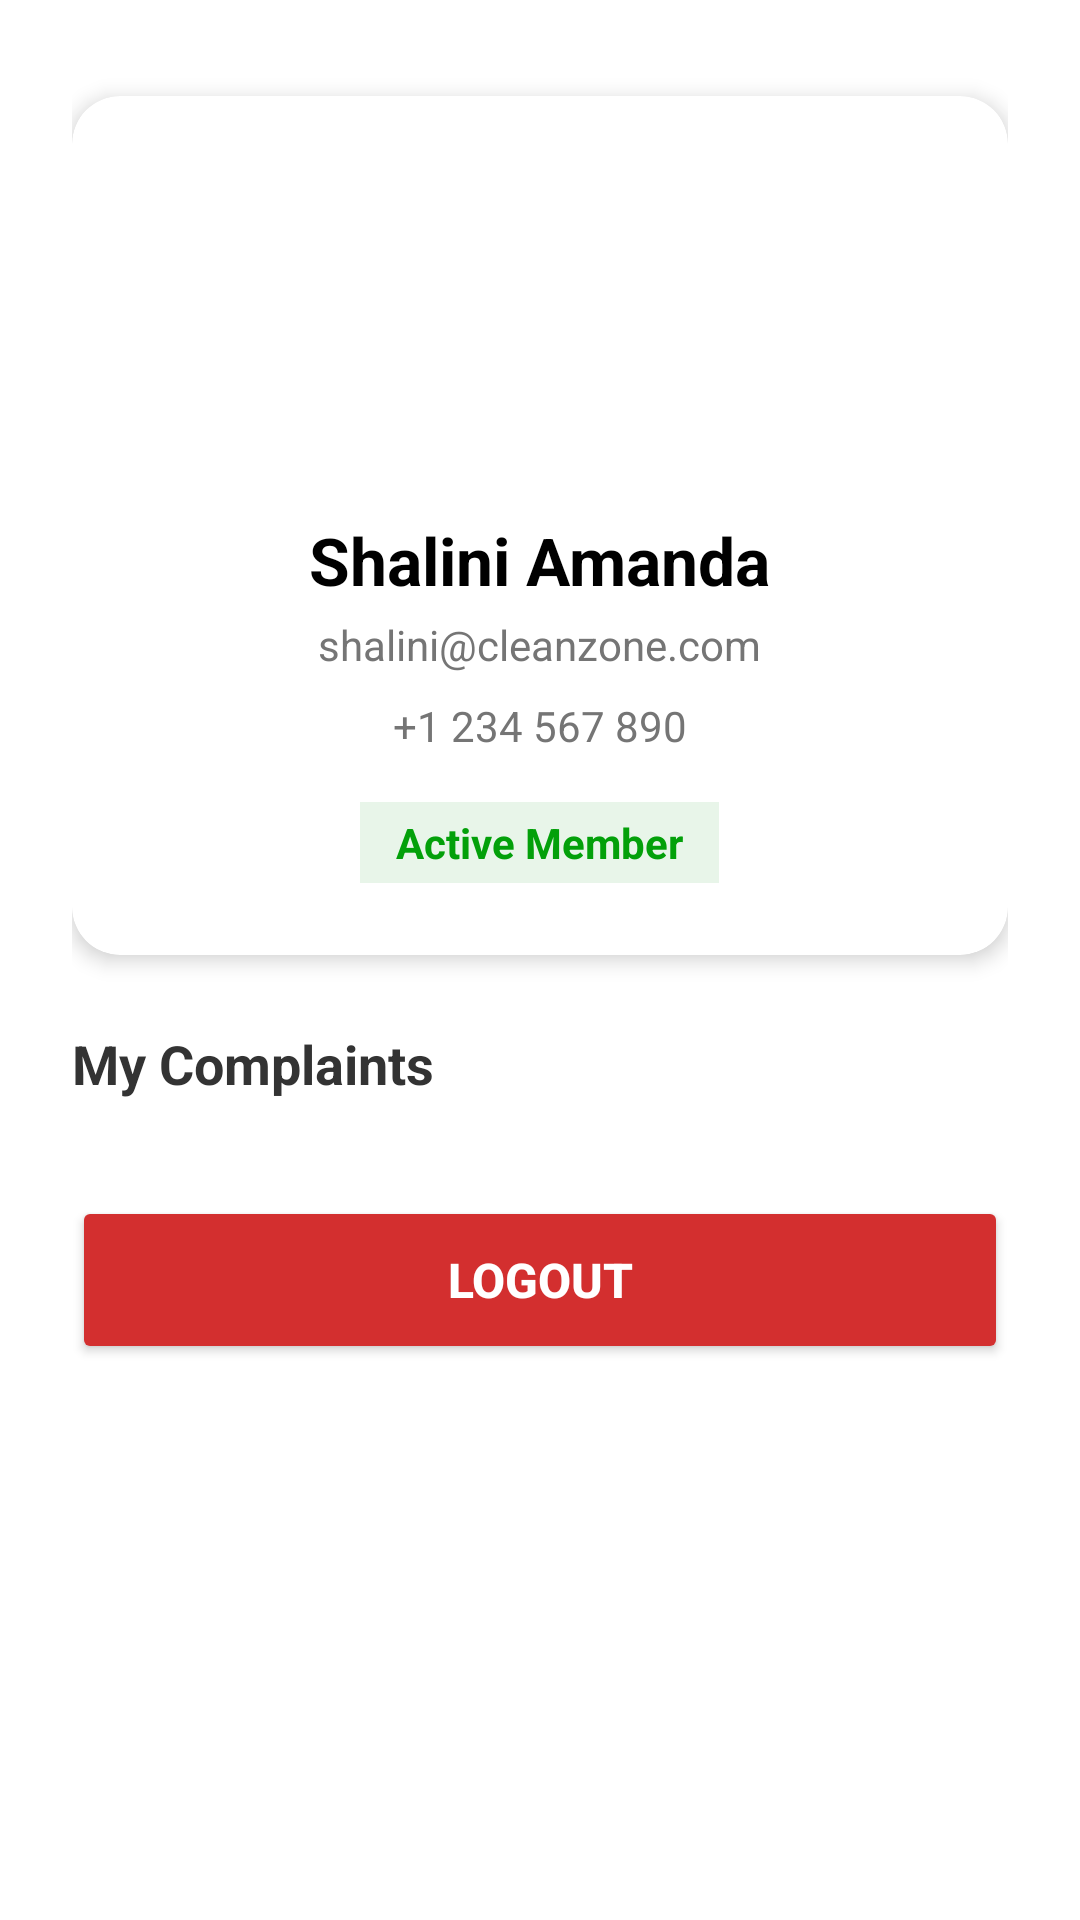

This screen was rendered from an Android layout file. Write that file and the resources it references.
<!-- AndroidManifest.xml: application theme Theme.CleanZone -->
<!-- res/layout/fragment_user_profile.xml -->
<?xml version="1.0" encoding="utf-8"?>
<ScrollView xmlns:android="http://schemas.android.com/apk/res/android"
    xmlns:app="http://schemas.android.com/apk/res-auto"
    xmlns:tools="http://schemas.android.com/tools"
    android:layout_width="match_parent"
    android:layout_height="match_parent"
    android:fillViewport="true"
    tools:context=".ui.userprofile.UserProfileFragment">

    <LinearLayout
        android:layout_width="match_parent"
        android:layout_height="wrap_content"
        android:orientation="vertical"
        android:padding="24dp">

        
        <com.google.android.material.card.MaterialCardView
            android:id="@+id/profileCard"
            android:layout_width="match_parent"
            android:layout_height="wrap_content"
            android:layout_marginTop="8dp"
            app:cardCornerRadius="16dp"
            app:cardElevation="4dp">

            <LinearLayout
                android:layout_width="match_parent"
                android:layout_height="wrap_content"
                android:orientation="vertical"
                android:gravity="center"
                android:padding="24dp">

                <ImageView
                    android:id="@+id/profileImage"
                    android:layout_width="100dp"
                    android:layout_height="100dp"
                    android:src="@drawable/img_3"
                    android:contentDescription="Profile Picture"
                    android:layout_marginBottom="16dp"/>

                <TextView
                    android:id="@+id/profileName"
                    android:layout_width="wrap_content"
                    android:layout_height="wrap_content"
                    android:text="Shalini Amanda"
                    android:textColor="#000000"
                    android:textSize="22sp"
                    android:textStyle="bold"
                    android:layout_marginBottom="4dp"/>

                <TextView
                    android:id="@+id/profileEmail"
                    android:layout_width="wrap_content"
                    android:layout_height="wrap_content"
                    android:text="shalini@cleanzone.com"
                    android:textColor="#757575"
                    android:textSize="14sp"
                    android:layout_marginBottom="8dp"/>

                <TextView
                    android:id="@+id/profileMobile"
                    android:layout_width="wrap_content"
                    android:layout_height="wrap_content"
                    android:text="+1 234 567 890"
                    android:textColor="#757575"
                    android:textSize="14sp"
                    android:layout_marginBottom="8dp"/>

                <TextView
                    android:id="@+id/profileStatus"
                    android:layout_width="wrap_content"
                    android:layout_height="wrap_content"
                    android:text="Active Member"
                    android:textColor="#03A00A"
                    android:textSize="14sp"
                    android:textStyle="bold"
                    android:background="#E8F5E9"
                    android:paddingHorizontal="12dp"
                    android:paddingVertical="4dp"
                    android:layout_marginTop="8dp"/>

            </LinearLayout>
        </com.google.android.material.card.MaterialCardView>

        
        <TextView
            android:layout_width="wrap_content"
            android:layout_height="wrap_content"
            android:text="My Complaints"
            android:textSize="18sp"
            android:textStyle="bold"
            android:textColor="#333333"
            android:layout_marginTop="24dp"
            android:layout_marginBottom="8dp" />

        
        <TextView
            android:id="@+id/tv_no_complaints"
            android:layout_width="match_parent"
            android:layout_height="wrap_content"
            android:text="No complaints submitted yet."
            android:textSize="14sp"
            android:textColor="#999999"
            android:gravity="center"
            android:padding="16dp"
            android:visibility="gone" />

        
        <androidx.recyclerview.widget.RecyclerView
            android:id="@+id/rv_my_complaints"
            android:layout_width="match_parent"
            android:layout_height="wrap_content"
            android:nestedScrollingEnabled="false" />

        
        <Button
            android:id="@+id/btnLogout"
            android:layout_width="match_parent"
            android:layout_height="56dp"
            android:text="LOGOUT"
            android:textSize="16sp"
            android:textStyle="bold"
            android:textColor="#FFFFFF"
            android:backgroundTint="#D32F2F"
            android:layout_marginTop="24dp"
            android:layout_marginBottom="32dp"
            app:cornerRadius="12dp" />

    </LinearLayout>
</ScrollView>
<!-- resources referenced by this layout -->
<resources>
  <style name="Theme.CleanZone" parent="Theme.MaterialComponents.DayNight.DarkActionBar">
          
          <item name="colorPrimary">@color/purple_500</item>
          <item name="colorPrimaryVariant">@color/purple_700</item>
          <item name="colorOnPrimary">@color/white</item>
          
          <item name="colorSecondary">@color/teal_200</item>
          <item name="colorSecondaryVariant">@color/teal_700</item>
          <item name="colorOnSecondary">@color/black</item>
          
          <item name="android:statusBarColor">?attr/colorPrimaryVariant</item>
          
      </style>
  <color name="purple_500">#07620A</color>
  <color name="purple_700">#FF3700B3</color>
  <color name="white">#FFFFFFFF</color>
  <color name="teal_200">#FF03DAC5</color>
  <color name="teal_700">#FF018786</color>
  <color name="black">#FF000000</color>
</resources>
